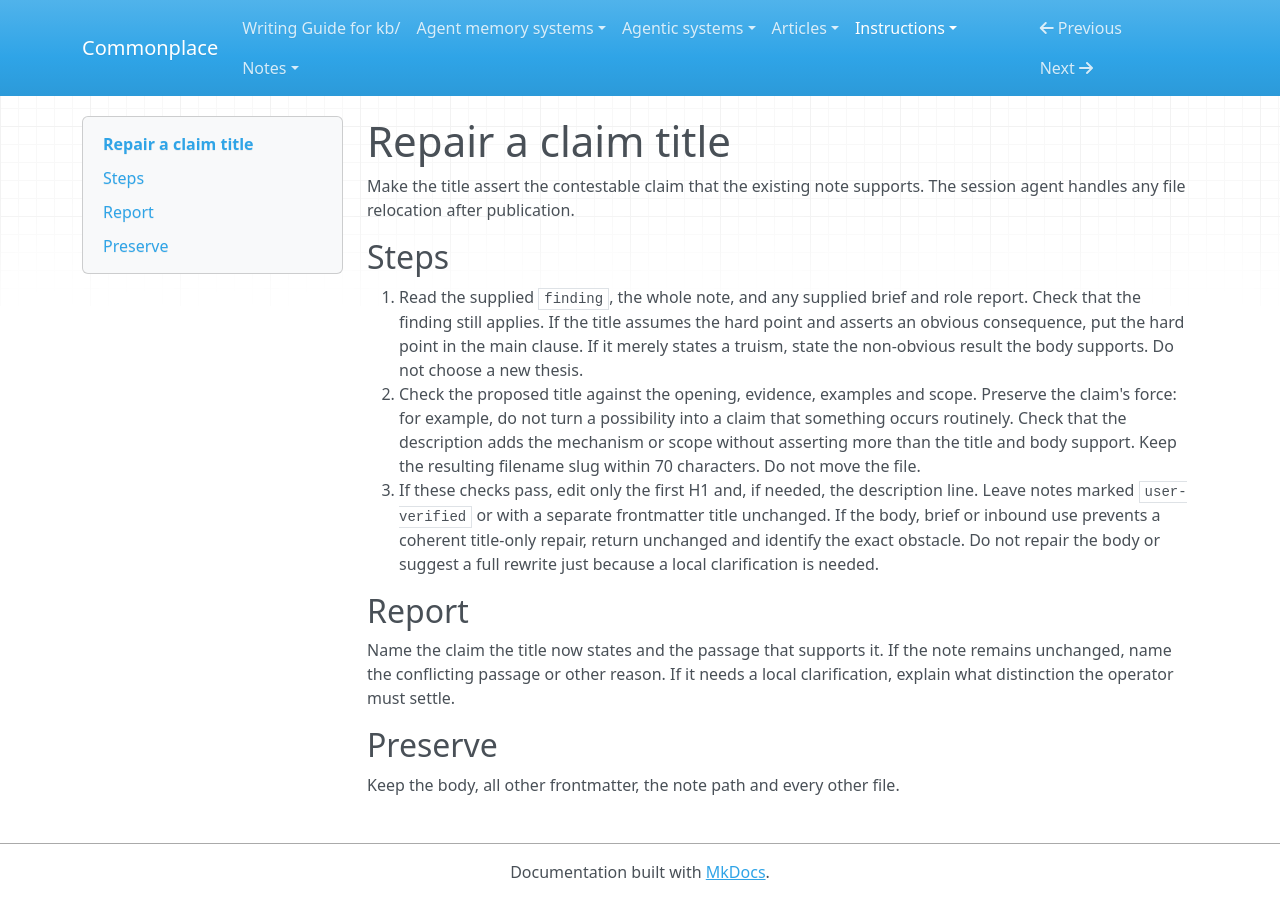

repository: zby/commonplace · page: instructions/simplification-passes/repair-claim-title/index.html · generator: mkdocs

---
description: Repair a claim-strength finding when the note already supports a more informative title without any body edits
type: types/edit-operation.md
effort: judgment
decision: none
responds-to: [frontmatter/claim-strength]
---

# Repair a claim title

Make the title assert the contestable claim that the existing note supports.
The session agent handles any file relocation after publication.

## Steps

1. Read the supplied `finding`, the whole note, and any supplied brief and role
   report. Check that the finding still applies. If the title assumes the hard
   point and asserts an obvious consequence, put the hard point in the main
   clause. If it merely states a truism, state the non-obvious result the body
   supports. Do not choose a new thesis.
2. Check the proposed title against the opening, evidence, examples and scope.
   Preserve the claim's force: for example, do not turn a possibility into a
   claim that something occurs routinely. Check that the description adds the
   mechanism or scope without asserting more than the title and body support.
   Keep the resulting filename slug within 70 characters. Do not move the file.
3. If these checks pass, edit only the first H1 and, if needed, the description
   line. Leave notes marked `user-verified` or with a separate frontmatter title
   unchanged. If the body, brief or inbound use prevents a coherent title-only
   repair, return unchanged and identify the exact obstacle. Do not repair the
   body or suggest a full rewrite just because a local clarification is needed.

## Report

Name the claim the title now states and the passage that supports it. If the
note remains unchanged, name the conflicting passage or other reason. If it
needs a local clarification, explain what distinction the operator must settle.

## Preserve

Keep the body, all other frontmatter, the note path and every other file.
